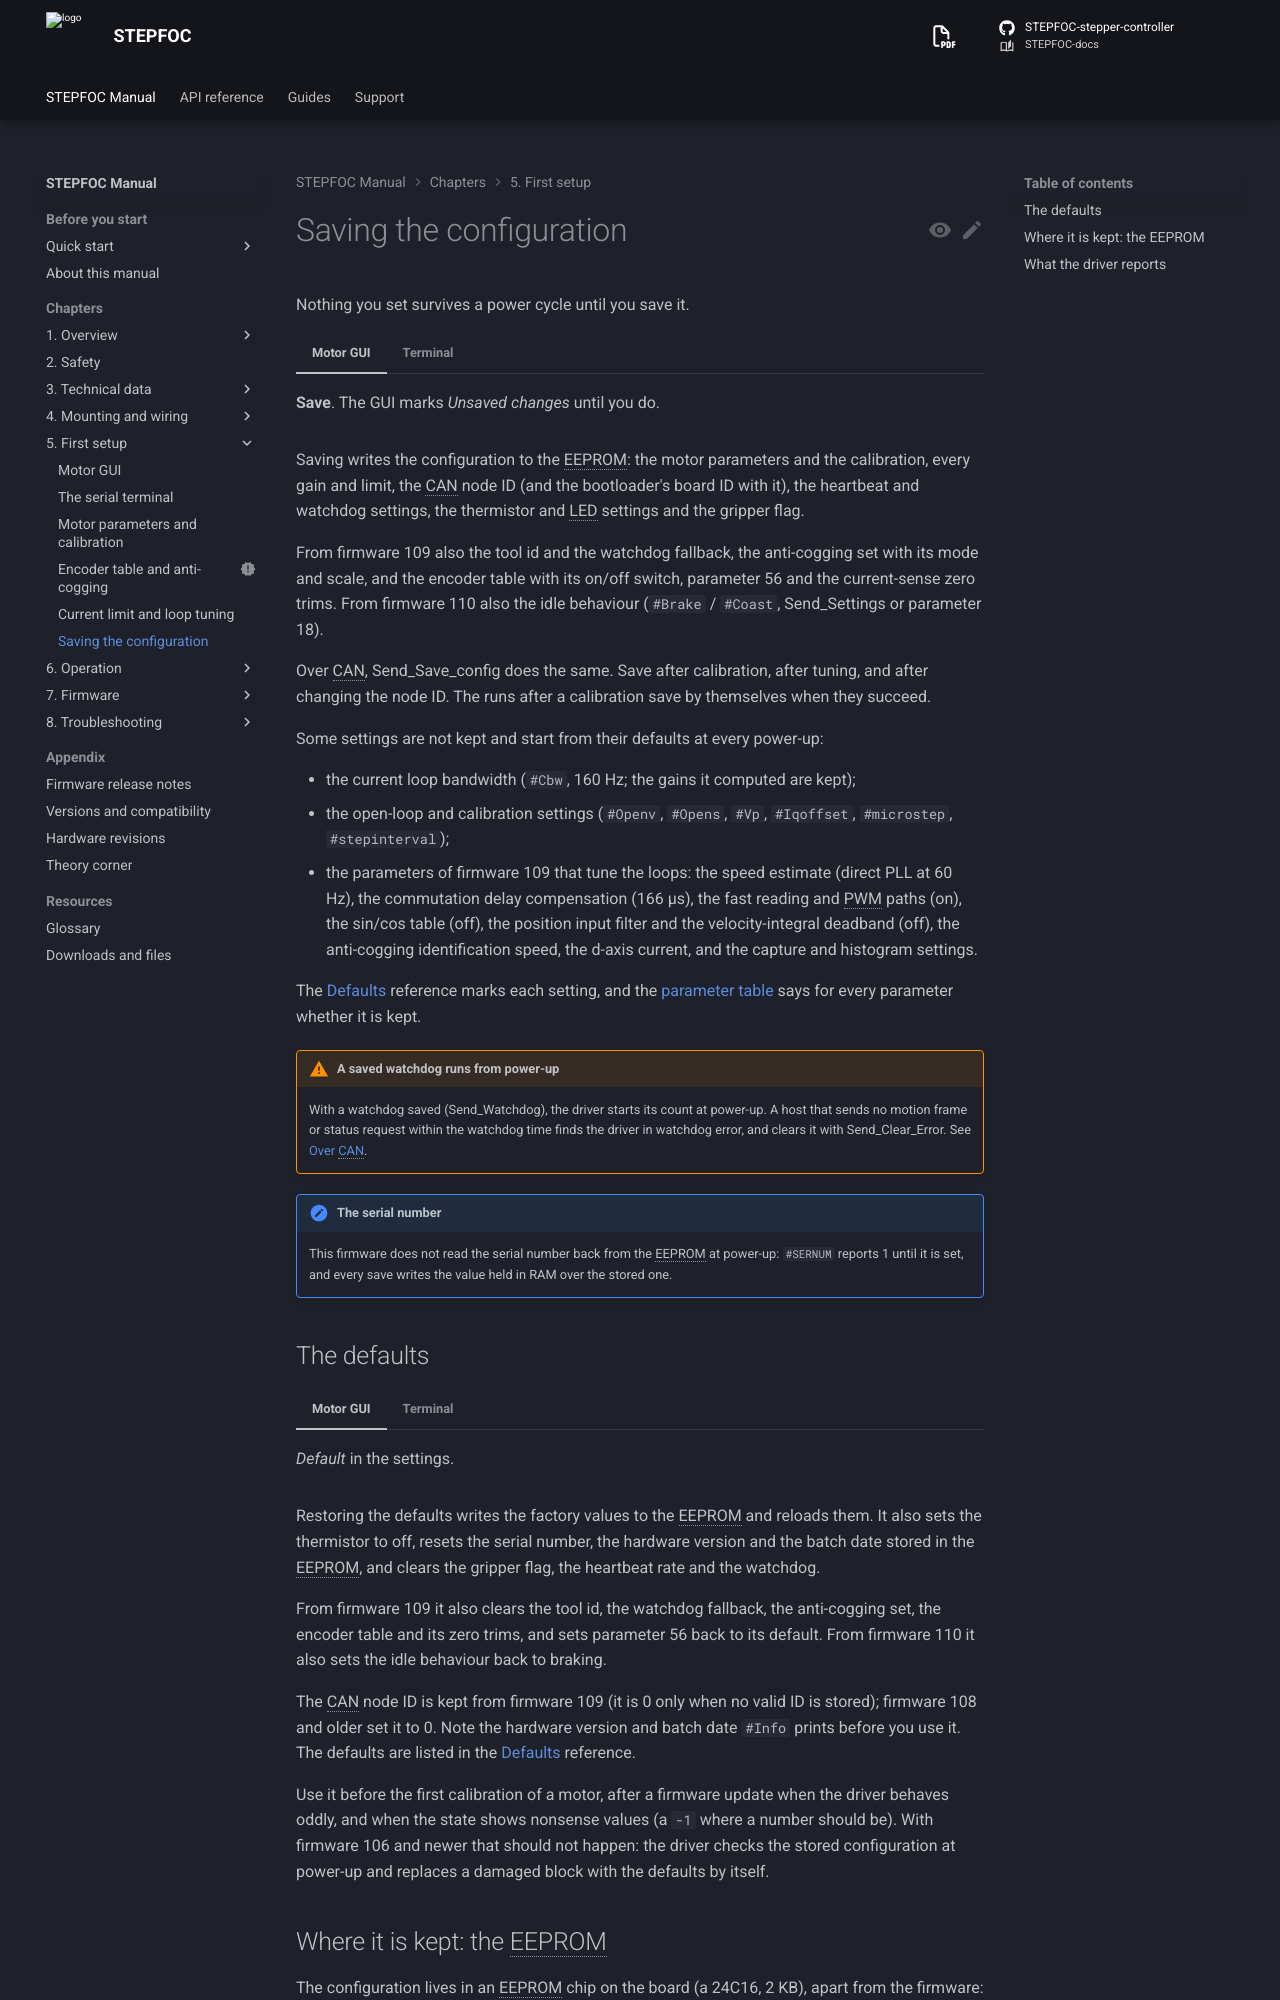

repository: Source-Robotics/STEPFOC-docs · page: 110/05-setup/saving/index.html · generator: mkdocs

# Saving the configuration

Nothing you set survives a power cycle until you save it.

=== "Motor GUI"
    **Save**. The GUI marks *Unsaved changes* until you do.

=== "Terminal"
    ```
    #Save
    ```

Saving writes the configuration to the EEPROM: the motor parameters and the calibration, every gain and limit,
the CAN node ID (and the bootloader's board ID with it), the heartbeat and watchdog settings, the thermistor and LED
settings and the gripper flag.

From firmware 109 also the tool id and the watchdog fallback, the anti-cogging set
with its mode and scale, and the encoder table with its on/off switch, parameter 56 and the current-sense zero
trims. From firmware 110 also the idle behaviour (`#Brake` / `#Coast`, Send_Settings or parameter 18).

Over CAN, Send_Save_config does the same. Save after calibration, after tuning, and after changing the node
ID. The runs after a calibration save by themselves when they succeed.

Some settings are not kept and start from their defaults at every power-up:

- the current loop bandwidth (`#Cbw`, 160 Hz; the gains it computed are kept);
- the open-loop and calibration settings (`#Openv`, `#Opens`, `#Vp`, `#Iqoffset`, `#microstep`, `#stepinterval`);
- the parameters of firmware 109 that tune the loops: the speed estimate (direct PLL at 60 Hz), the commutation
  delay compensation (166 µs), the fast reading and PWM paths (on), the sin/cos table (off), the position input
  filter and the velocity-integral deadband (off), the anti-cogging identification speed, the d-axis current, and
  the capture and histogram settings.

The [Defaults](../reference/defaults.md) reference marks each setting, and the
[parameter table](../reference/can/parameters.md#every-parameter) says for every parameter whether it is kept.

!!! warning "A saved watchdog runs from power-up"
    With a watchdog saved (Send_Watchdog), the driver starts its count at power-up. A host that sends no motion
    frame or status request within the watchdog time finds the driver in watchdog error, and clears it with
    Send_Clear_Error. See [Over CAN](../06-operation/can.md#a-control-loop).

!!! note "The serial number"
    This firmware does not read the serial number back from the EEPROM at power-up: `#SERNUM` reports 1 until it
    is set, and every save writes the value held in RAM over the stored one.
